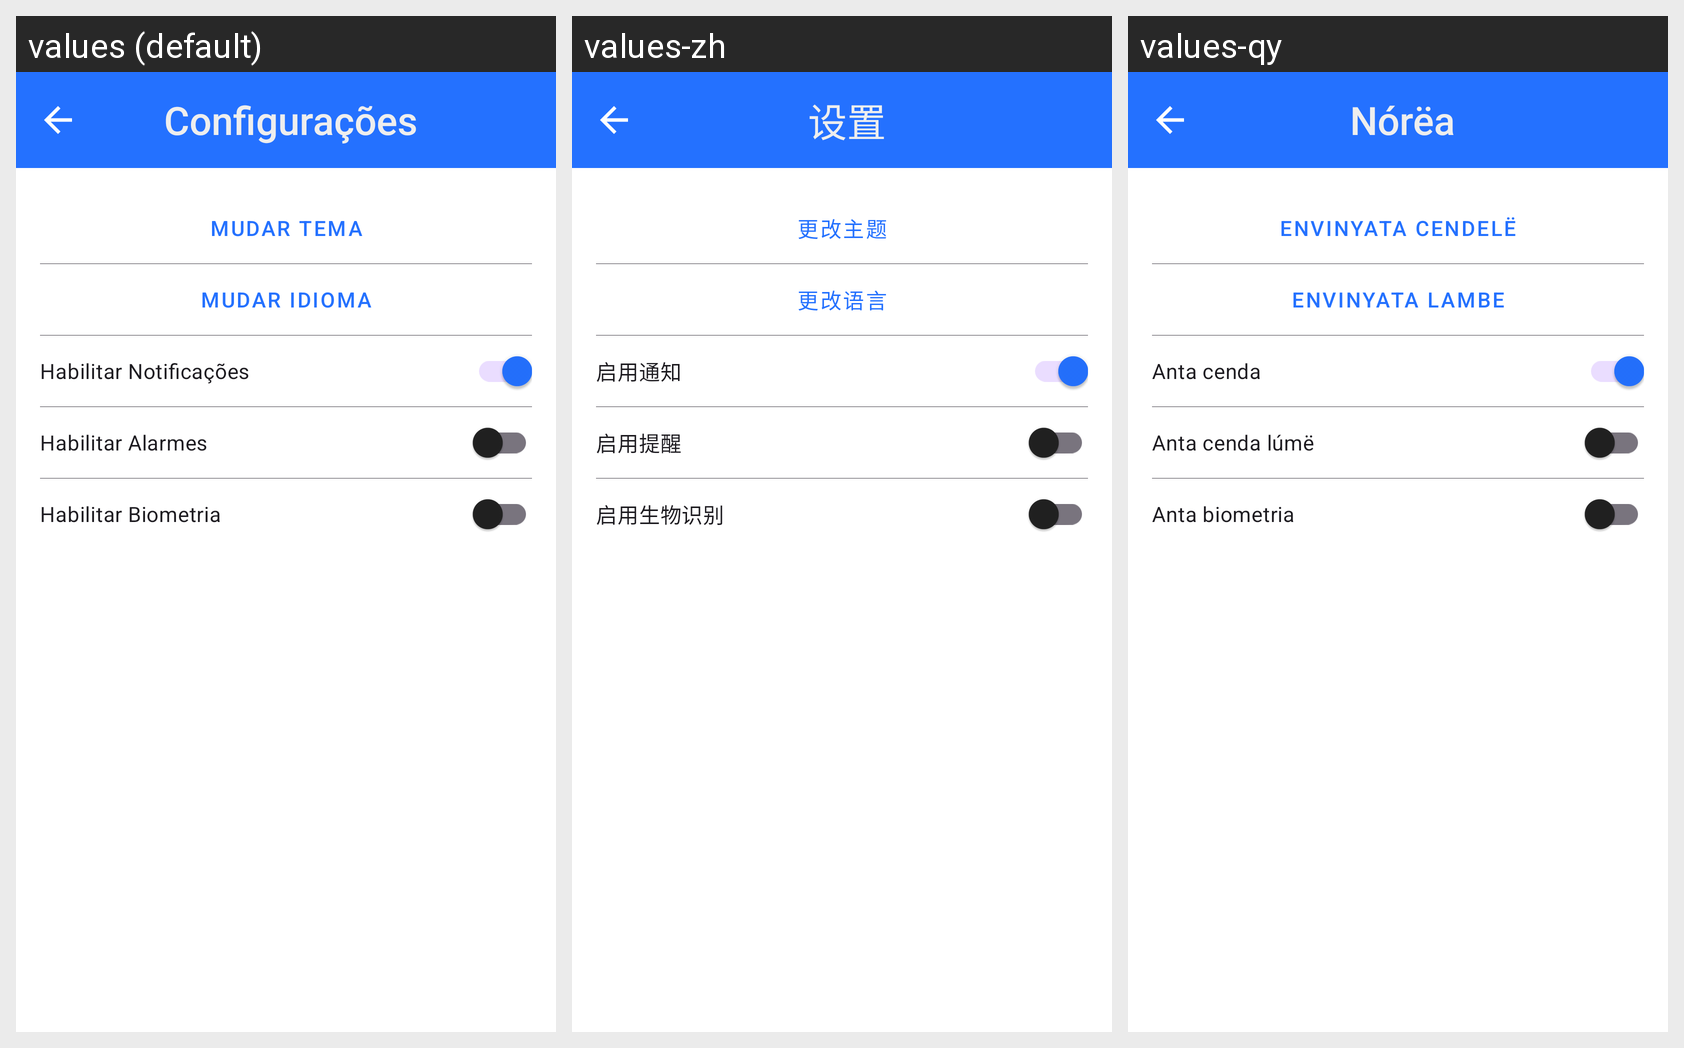

The same Android screen rendered under several of its app's locales, left to right. List the strings drawn on it with the default value and each locale's translation.
Android screen res/layout/fragment_config_app.xml rendered under 3 locales, left to right: values (default), values-zh, values-qy. Device: Nexus 5 (rendered at 1080×1920; each locale shown at half size, 540×960, under a caption strip naming it); theme Theme.CasaSync.
Other locales in the repository, not shown: values-en, values-es, values-ja.
Strings drawn on this screen, with the default value and each locale's value (text and hints the layout hard-codes, and strings that could not be matched under every locale, appear in the picture but are not listed):

settings
  values: Configurações
  values-zh: 设置
  values-qy: Nórëa

change_theme
  values: Mudar Tema
  values-zh: 更改主题
  values-qy: Envinyata cendelë

change_language
  values: Mudar Idioma
  values-zh: 更改语言
  values-qy: Envinyata lambe

enable_notifications
  values: Habilitar Notificações
  values-zh: 启用通知
  values-qy: Anta cenda

enable_alarms
  values: Habilitar Alarmes
  values-zh: 启用提醒
  values-qy: Anta cenda lúmë

enable_biometrics
  values: Habilitar Biometria
  values-zh: 启用生物识别
  values-qy: Anta biometria
